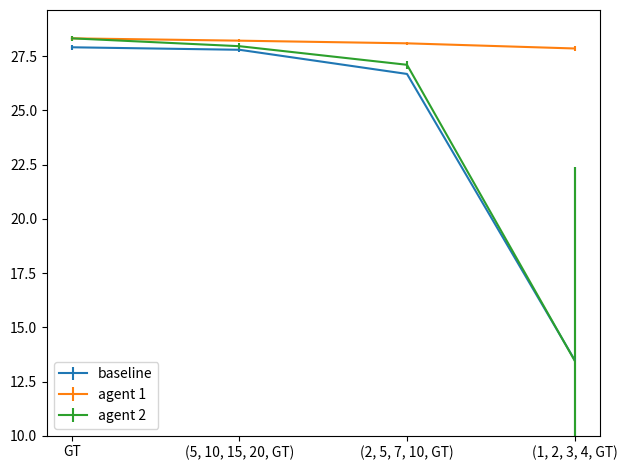

This figure's Python source:
import numpy as np
import matplotlib.pyplot as plt
import itertools


def bar_plot():

    algs = ["Baseline", "Reinforce", "Ours(online)", "Ours(offline)", "Ours(imitation)"]
    vals = [
        [27.81, 27.97, 27.8, 28.08],
        [27.91, 28.14, 27.81, 27.88],
        [28.14, 28.3, 28.3, 28.46],
        [28.22, 28.21, 28.4, 28.48],
        [28.17,	28.2, 28.18, 28.28]
    ]
    means = np.mean(vals, axis=1)
    errors = np.std(vals, axis=1) / np.sqrt(len(vals[0])) * 1.96

    x_pos = np.arange(len(algs))
    colors = ['#1f77b4', '#ff7f0e', '#2ca02c', '#d62728', '#9467bd', '#8c564b', '#e377c2', '#7f7f7f', '#bcbd22', '#17becf']

    # Build the plot
    fig, ax = plt.subplots()
    ax.bar(x_pos, means, yerr=errors, align='center', color=colors) #alpha=0.5, ecolor='black', capsize=10)
    ax.set_ylabel('Test BLEU')
    ax.set_xticks(x_pos)
    ax.set_xticklabels(algs)
    ax.set_ylim(27.5, 29)
    ax.set_title('Performances of algorithms (IWSLT14 en-de)')

    for rect, alg, mean, error in zip(ax.patches, algs, means, errors):
        label = f"{mean:.3f}(±{error:.3f})"
        if alg != "Baseline":
            label += f"\n Gain={mean - means[0]:.3f}"
        x_value = rect.get_x() + rect.get_width() / 2
        y_value = rect.get_height()
        ax.annotate(label, (x_value, y_value), xytext = (0, 40), textcoords="offset points", ha="center", va="bottom")

    # Save the figure and show
    plt.tight_layout()
    plt.savefig('bar_plot.png')
    plt.show()

def hyper_plot():
    alphas = [0, 0.1, 0.3, 1, 3]
    taus = [0.5, 0.75, 0.9, 0.95, 0.99]
    a_vals_on = [27.88, 27.93, 28.16, 28.14, 28.1]
    t_vals_on = [28.1, 28.13, 28.14, 28.23, 28.2]
    a_vals_off = [27.83, 27.81, 28.27, 28.28, 28.25]
    t_vals_off = [28.37, 28.34, 28.28, 28.25, 28.16]
    t_vals_off_a0 = [27.78, 27.83, 27.83, 27.83, 27.81]
    a_vals_im = [28, 28.15, 28.17]
    fig, axes = plt.subplots(2)
    axes[0].plot(np.arange(5), a_vals_on, label="Online", marker="o")
    axes[0].plot(np.arange(5), a_vals_off, label="Offline", marker="o")
    axes[0].plot(np.arange(2,5), a_vals_im, label="Imitation", marker="o")
    axes[0].set_xticks(np.arange(5))
    axes[0].set_xticklabels(alphas)
    axes[0].set_ylabel("Test BLEU")
    axes[0].set_xlabel("$\\alpha$")
    axes[0].legend()
    axes[0].set_title('Performances over varying $\\alpha$ (IWSLT14 en-de, $\\tau=0.9$)')

    axes[1].plot(np.arange(5), t_vals_on, marker="o", label="Online($\\alpha=1.0$)")
    axes[1].plot(np.arange(5), t_vals_off, marker="o", label="Offline($\\alpha=1.0$)")
    axes[1].plot(np.arange(5), t_vals_off_a0, marker="o", color="#d62728", label="Offline($\\alpha=0$)")
    axes[1].set_xticks(np.arange(5))
    axes[1].set_xticklabels(taus)
    axes[1].set_ylabel("Test BLEU")
    axes[1].set_xlabel("$\\tau$")
    axes[1].legend()
    axes[1].set_title('Performances over varying $\\tau$ (IWSLT14 en-de)')
    plt.tight_layout()
    plt.savefig("hyper_plot.png")

def mixed_plot():
    baselines = [
        [27.81, 27.97, 27.8, 28.08],
        [27.78, 27.73, 27.71, 27.98],
        [26.7, 26.65, 26.69, 26.7],
        [22.89, 4.5, 4.35, 22.27]
    ]
    ours1 = [
        [28.22, 28.21, 28.4, 28.48],
        [28.19, 28.22, 28.16, 28.31],
        [28.05, 28.12, 28.01, 28.21],
        [27.84, 27.81, 27.76, 28.03]
    ]
    ours2 = [
        [28.22, 28.21, 28.4, 28.48],
        [27.85, 27.97, 27.86, 28.18],
        [26.98, 27.16, 26.9, 27.39],
        [22.87, 4.52, 4.27, 22.23]
    ]
    fig, ax = plt.subplots()
    x = np.arange(len(baselines))
    plt.errorbar(x, np.mean(baselines, axis=1), yerr=np.std(baselines, axis=1)/2*1.96, label="baseline")
    plt.errorbar(x, np.mean(ours1, axis=1), yerr=np.std(ours1, axis=1)/2*1.96, label="agent 1")
    plt.errorbar(x, np.mean(ours2, axis=1), yerr=np.std(ours2, axis=1)/2*1.96, label="agent 2")
    plt.xticks(x, ["GT", "(5, 10, 15, 20, GT)", "(2, 5, 7, 10, GT)", "(1, 2, 3, 4, GT)"])

    # Save the figure and show
    plt.ylim(10)
    plt.legend()
    plt.tight_layout()
    plt.savefig('mixed_plot.png')
    #plt.show()

mixed_plot()